Photos from the image-classification dataset "dataset_ready" in the GitHub repository MrFedai/walnut. Its 18 classes are: Frenquette, bilecik, chandler, fernette, fernor, hardley, howard, kaman 1, kaplan 86, lara, maya 1, mitland, oguzlar 77, pedro, sebin, sen, serr, yalova 3.

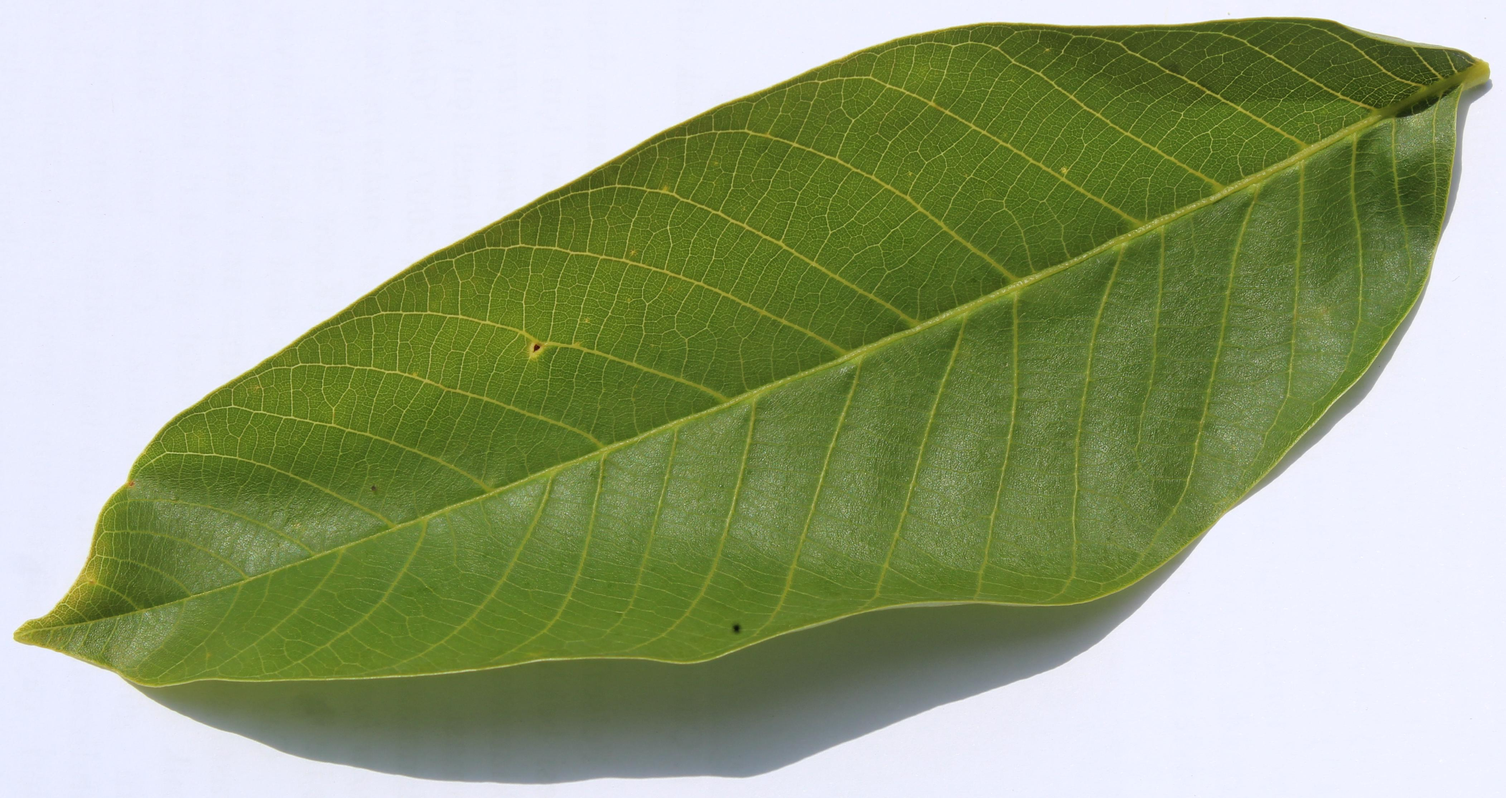
Label: Frenquette

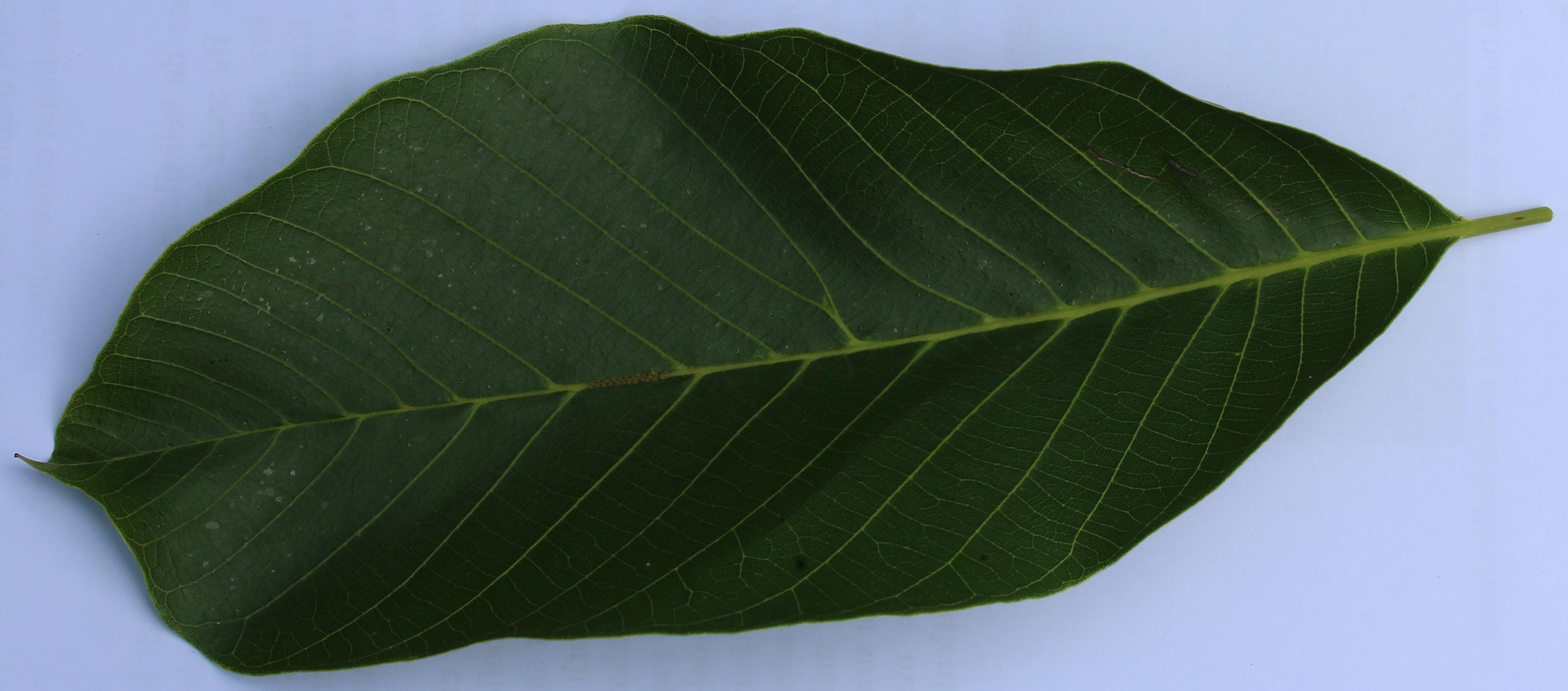
Label: bilecik

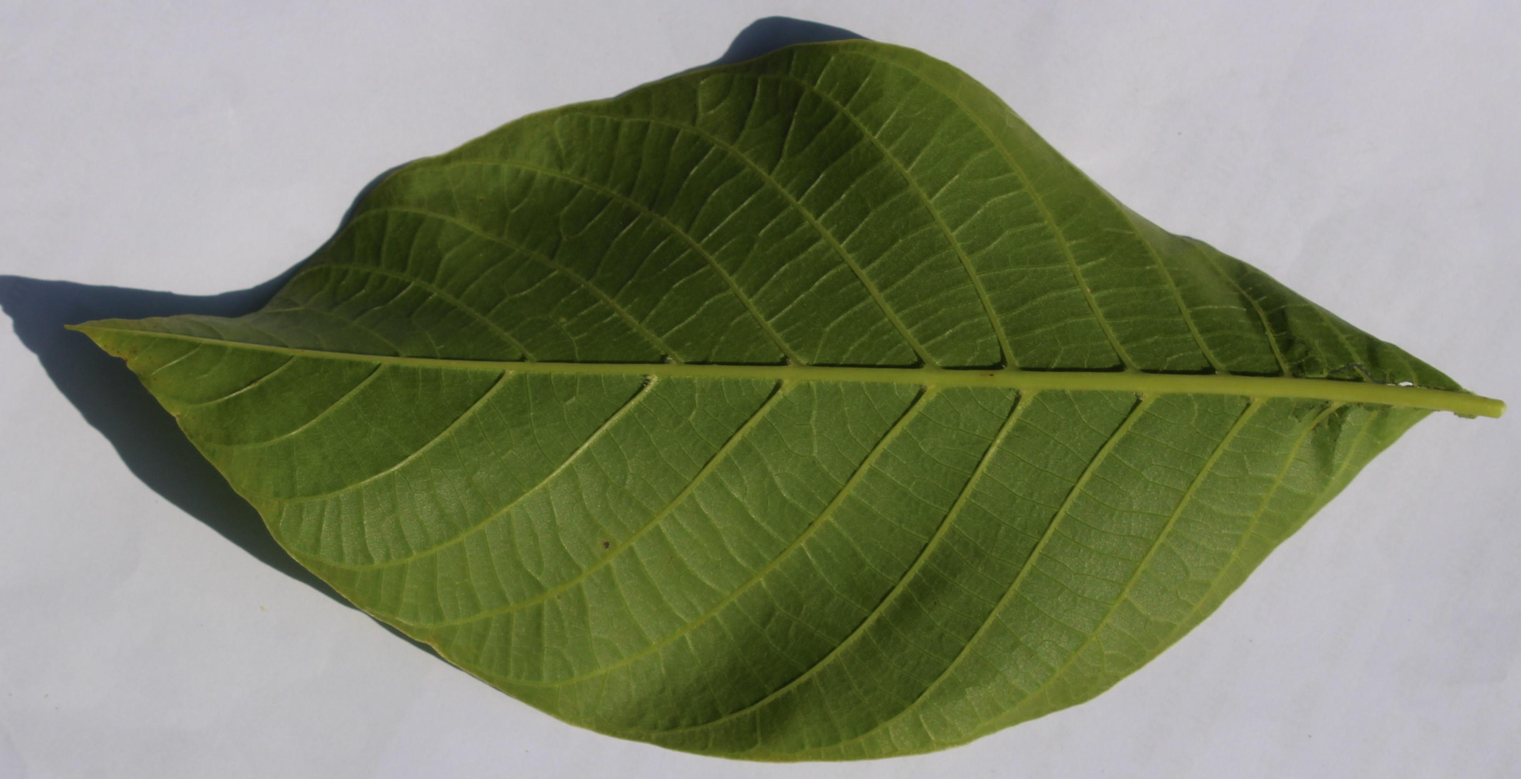
Label: chandler

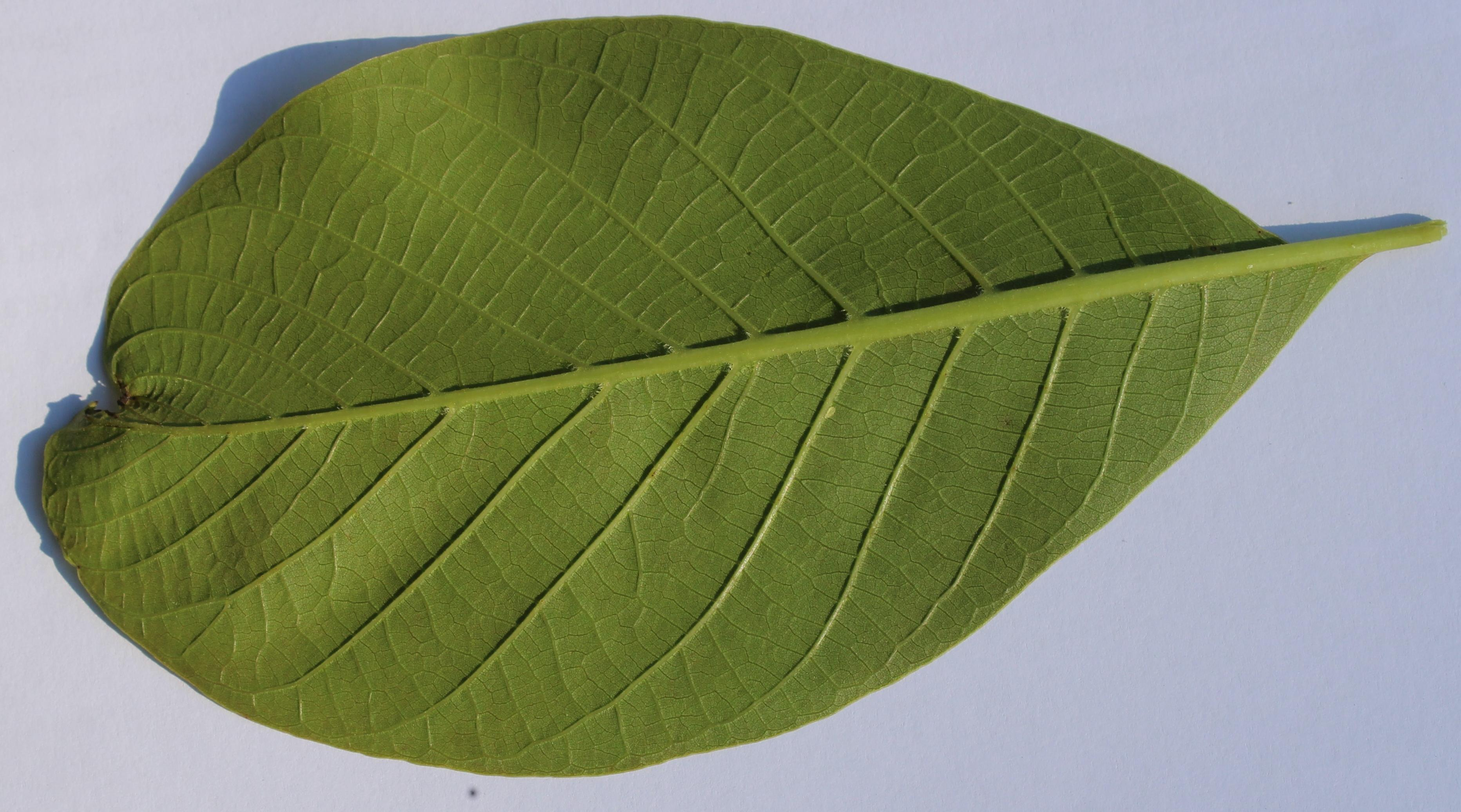
Label: fernette

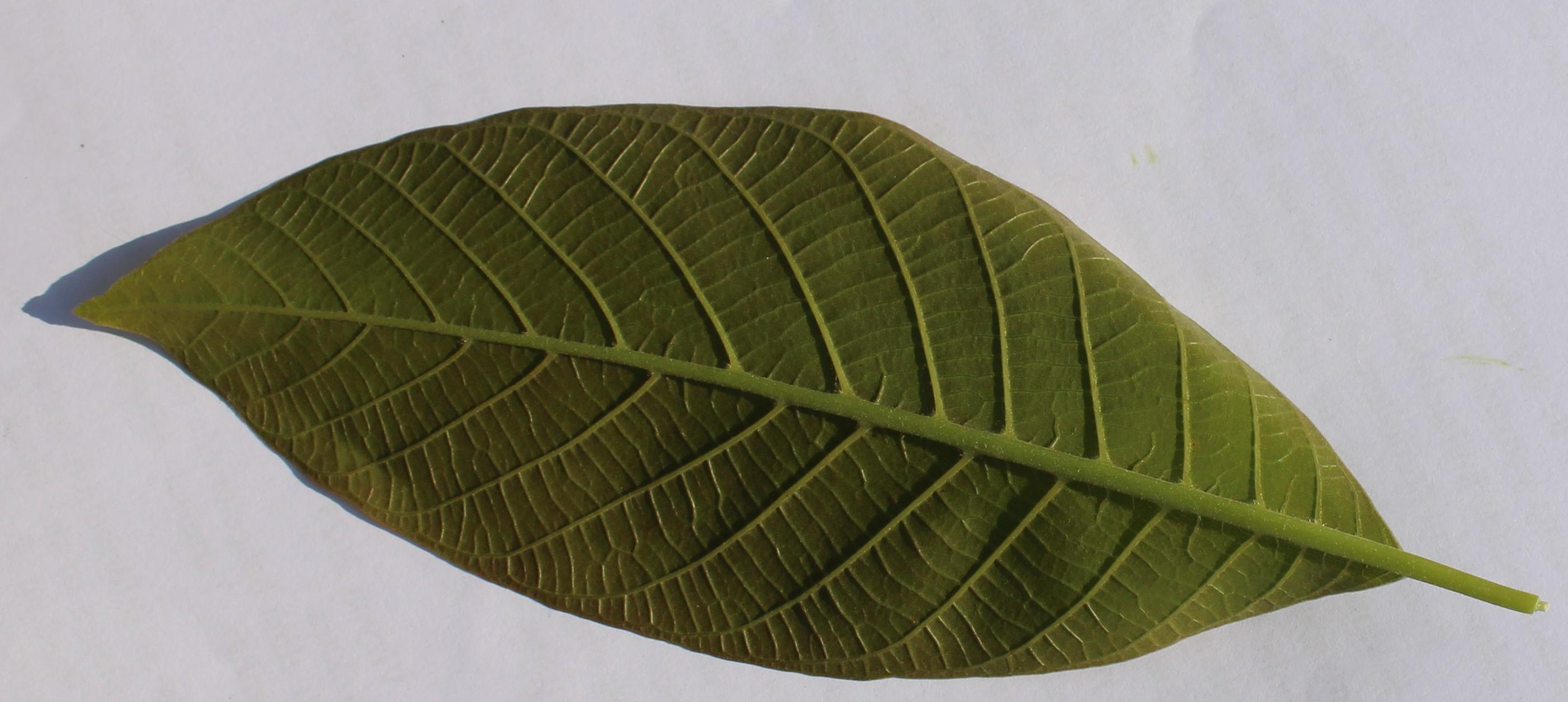
Label: fernor

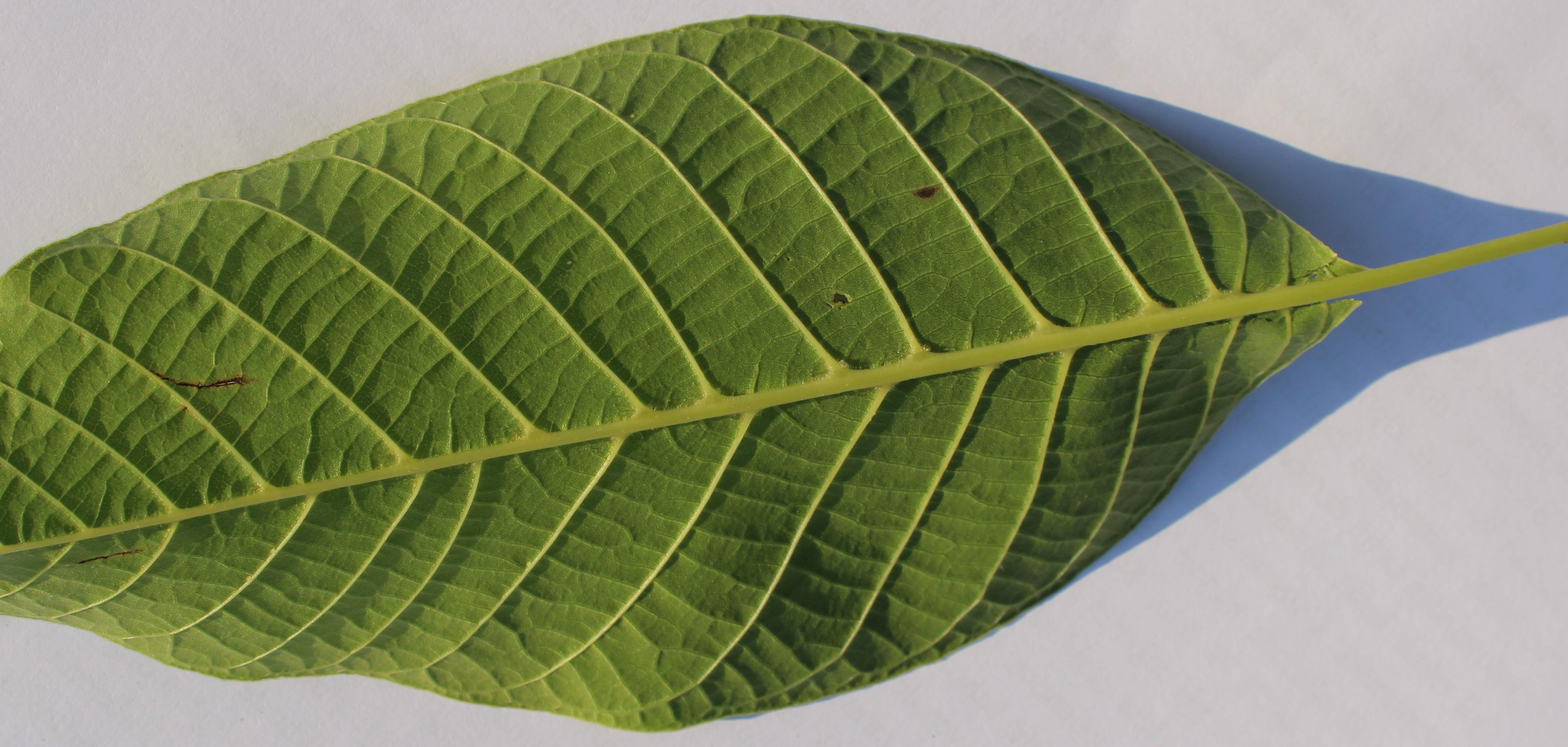
Label: howard
